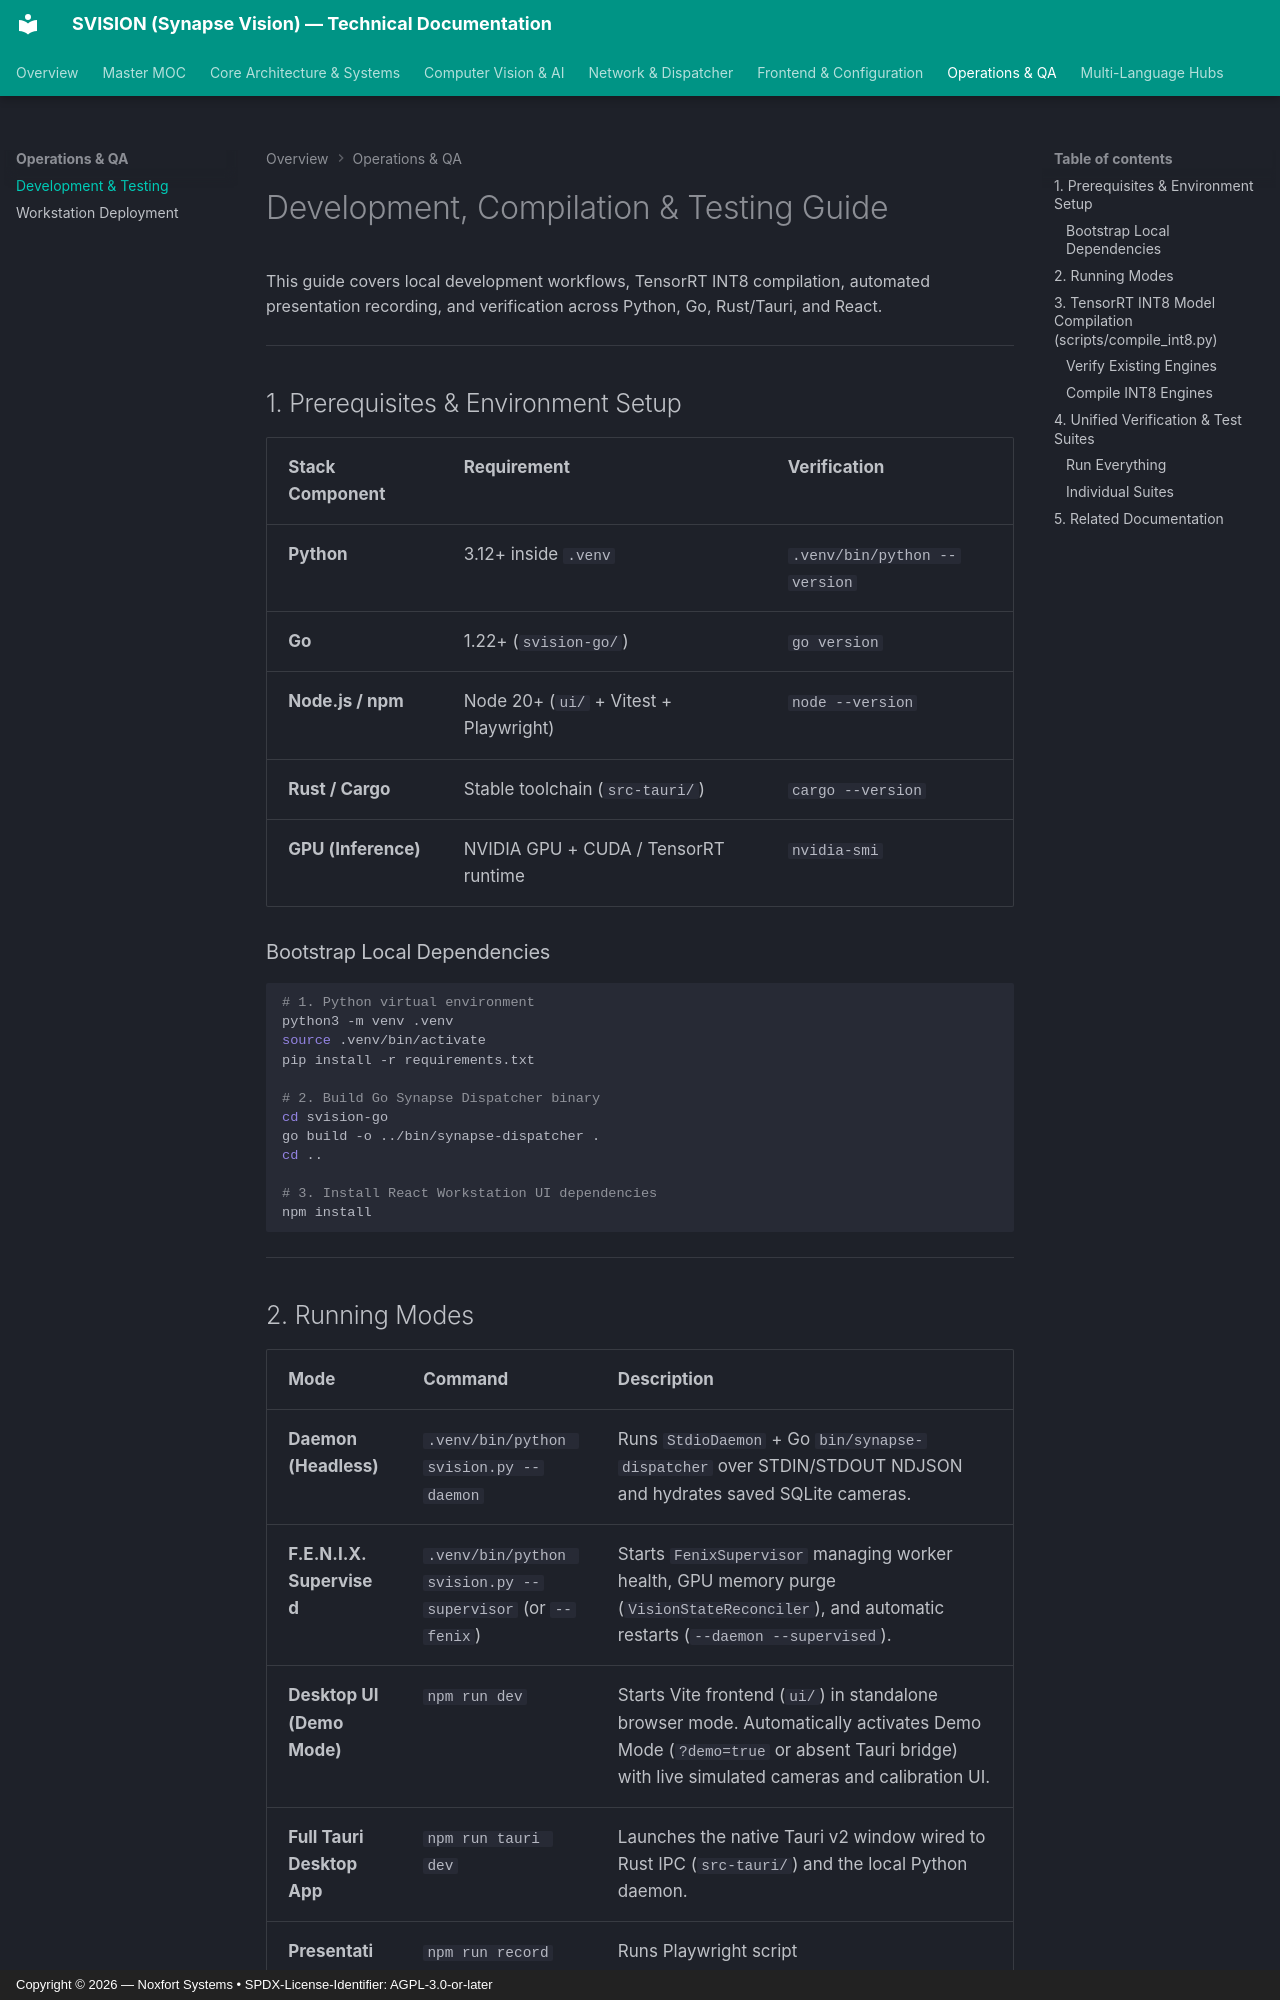

repository: Noxfort-Systems-Brazil/SVISION · page: development-testing/index.html · generator: mkdocs · copyright: Copyright © 2026 — Noxfort Systems • SPDX-License-Identifier: AGPL-3.0-or-later

<!-- SPDX-License-Identifier: Proprietary -->
<!-- Copyright (c) 2026-present Gabriel Moraes / SVISION. All rights reserved. -->

# Development, Compilation & Testing Guide

This guide covers local development workflows, TensorRT INT8 compilation, automated presentation recording, and verification across Python, Go, Rust/Tauri, and React.

---

## 1. Prerequisites & Environment Setup

| Stack Component | Requirement | Verification |
| :--- | :--- | :--- |
| **Python** | 3.12+ inside `.venv` | `.venv/bin/python --version` |
| **Go** | 1.22+ (`svision-go/`) | `go version` |
| **Node.js / npm** | Node 20+ (`ui/` + Vitest + Playwright) | `node --version` |
| **Rust / Cargo** | Stable toolchain (`src-tauri/`) | `cargo --version` |
| **GPU (Inference)** | NVIDIA GPU + CUDA / TensorRT runtime | `nvidia-smi` |

### Bootstrap Local Dependencies

```bash
# 1. Python virtual environment
python3 -m venv .venv
source .venv/bin/activate
pip install -r requirements.txt

# 2. Build Go Synapse Dispatcher binary
cd svision-go
go build -o ../bin/synapse-dispatcher .
cd ..

# 3. Install React Workstation UI dependencies
npm install
```

---
